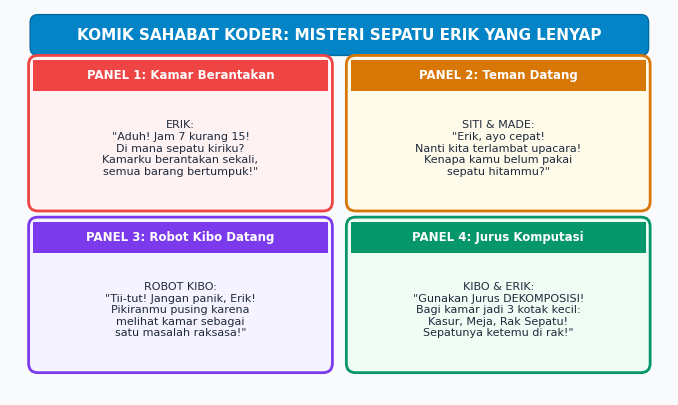
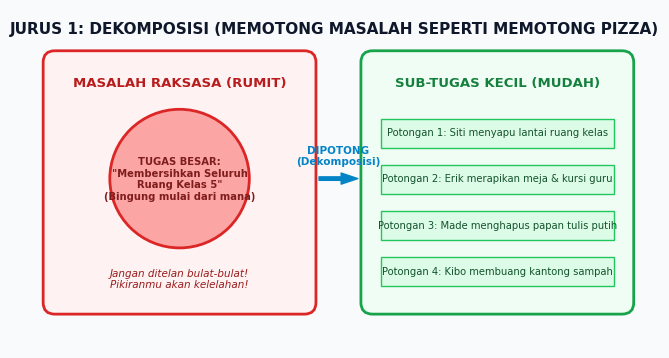
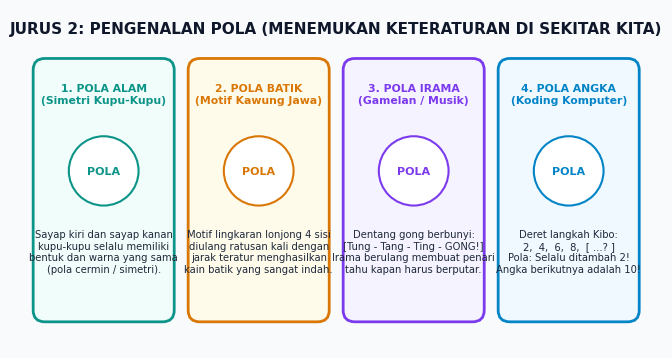
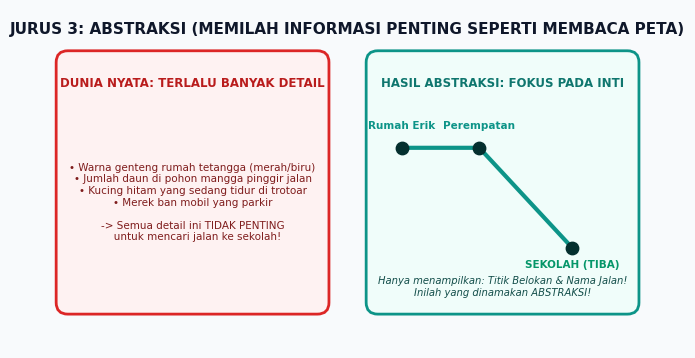
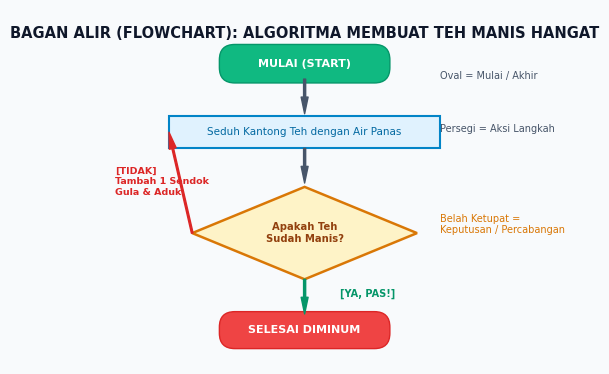
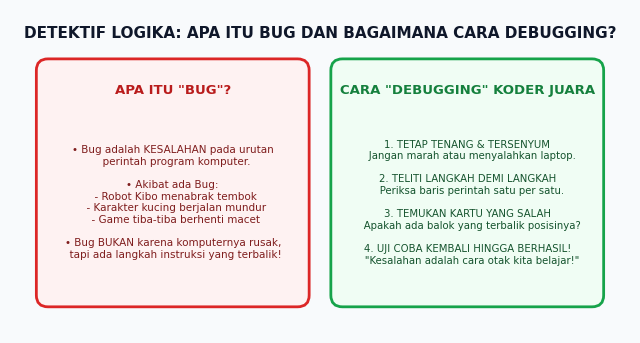
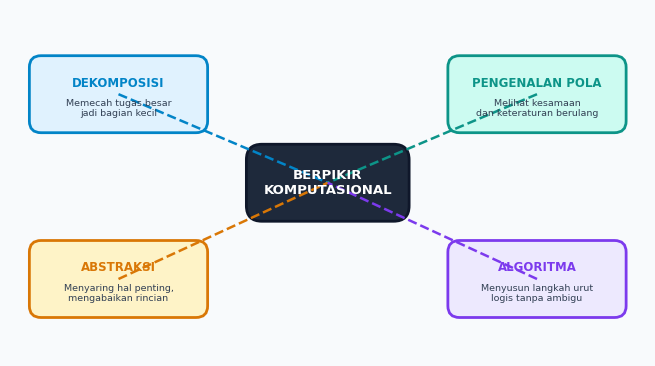

Reproduce these figures in Python, in order.
# -*- coding: utf-8 -*-
"""
Generator Ilustrasi Visual Edukatif Bab 1: Petualangan Berpikir Komputasional
Resolusi Tinggi 300 DPI, Bergaya Infografis Edukatif Ramah Anak, Penuh Warna,
Menarik dan Memikat untuk Buku Siswa SD Kelas 5.
"""
import os, sys, shutil
import matplotlib
matplotlib.use('Agg')
import matplotlib.pyplot as plt
import matplotlib.patches as patches

tot_dir = r"D:\OneDrive - Universitas Parnaraya\GEDE ERIK AKTAMA\TOT\Outline Buku Ajar KKA\Buku Kelas 5 SD\assets"
local_dir = r"d:\Xampp2\htdocs\aktama-main\buku-ajar-kka\buku-kelas-5-sd\assets"

os.makedirs(tot_dir, exist_ok=True)
os.makedirs(local_dir, exist_ok=True)

plt.rcParams['font.sans-serif'] = 'Arial'
plt.rcParams['font.family'] = 'sans-serif'

def save_fig(fig, filename):
    local_path = os.path.join(local_dir, filename)
    fig.savefig(local_path, dpi=300, bbox_inches='tight')
    plt.close(fig)
    tot_path = os.path.join(tot_dir, filename)
    try:
        shutil.copy2(local_path, tot_path)
    except Exception as e:
        print(f"Warning copying {filename}: {e}")
    print(f"Bab 1 Illustration Ready: {filename}")

# -------------------------------------------------------------
# 1. Komik Strip Pembuka 4 Panel (Kamar Erik yang Berantakan)
# -------------------------------------------------------------
def make_komik_pembuka():
    fig, ax = plt.subplots(figsize=(8.5, 5.0), facecolor='#F8FAFC')
    ax.set_xlim(0, 8.5); ax.set_ylim(0, 5.0); ax.axis('off')

    # Title Banner
    banner = patches.FancyBboxPatch((0.3, 4.45), 7.9, 0.45, boxstyle="round,pad=0.04,rounding_size=0.1",
                                    facecolor='#0284C7', edgecolor='#0369A1')
    ax.add_patch(banner)
    ax.text(4.25, 4.67, "KOMIK SAHABAT KODER: MISTERI SEPATU ERIK YANG LENYAP",
            ha='center', va='center', fontsize=11, fontweight='bold', color='#FFFFFF')

    panels = [
        {"num": "PANEL 1", "title": "Kamar Berantakan", "col": "#EF4444", "bg": "#FEF2F2",
         "dialog": "ERIK:\n\"Aduh! Jam 7 kurang 15!\nDi mana sepatu kiriku?\nKamarku berantakan sekali,\nsemua barang bertumpuk!\"", "x": 0.3, "y": 2.45},
        {"num": "PANEL 2", "title": "Teman Datang", "col": "#D97706", "bg": "#FFFBEB",
         "dialog": "SITI & MADE:\n\"Erik, ayo cepat!\nNanti kita terlambat upacara!\nKenapa kamu belum pakai\nsepatu hitammu?\"", "x": 4.4, "y": 2.45},
        {"num": "PANEL 3", "title": "Robot Kibo Datang", "col": "#7C3AED", "bg": "#F5F3FF",
         "dialog": "ROBOT KIBO:\n\"Tii-tut! Jangan panik, Erik!\nPikiranmu pusing karena\nmelihat kamar sebagai\nsatu masalah raksasa!\"", "x": 0.3, "y": 0.35},
        {"num": "PANEL 4", "title": "Jurus Komputasi", "col": "#059669", "bg": "#F0FDF4",
         "dialog": "KIBO & ERIK:\n\"Gunakan Jurus DEKOMPOSISI!\nBagi kamar jadi 3 kotak kecil:\nKasur, Meja, Rak Sepatu!\nSepatunya ketemu di rak!\"", "x": 4.4, "y": 0.35},
    ]

    for p in panels:
        # Box panel
        card = patches.FancyBboxPatch((p["x"], p["y"]), 3.8, 1.9, boxstyle="round,pad=0.06,rounding_size=0.12",
                                      facecolor=p["bg"], edgecolor=p["col"], linewidth=2)
        ax.add_patch(card)
        # Header panel
        hdr = patches.Rectangle((p["x"], p["y"] + 1.5), 3.8, 0.4, facecolor=p["col"])
        ax.add_patch(hdr)
        ax.text(p["x"] + 1.9, p["y"] + 1.7, f"{p['num']}: {p['title']}", ha='center', va='center',
                fontsize=8.5, fontweight='bold', color='#FFFFFF')
        # Dialog
        ax.text(p["x"] + 1.9, p["y"] + 0.75, p["dialog"], ha='center', va='center',
                fontsize=8, color='#1E293B', multialignment='center')

    save_fig(fig, "bab1_komik_pembuka.png")

# -------------------------------------------------------------
# 2. Gambar 1.1: Konsep Dekomposisi (Analogi Irisan Pizza Tugas)
# -------------------------------------------------------------
def make_dekomposisi_pizza():
    fig, ax = plt.subplots(figsize=(8.2, 4.4), facecolor='#F8FAFC')
    ax.set_xlim(0, 8.2); ax.set_ylim(0, 4.4); ax.axis('off')

    ax.text(4.1, 4.15, "JURUS 1: DEKOMPOSISI (MEMOTONG MASALAH SEPERTI MEMOTONG PIZZA)",
            ha='center', va='center', fontsize=11, fontweight='bold', color='#0F172A')

    # Left: Masalah Raksasa (Pizza Utuh Besar)
    b_left = patches.FancyBboxPatch((0.4, 0.5), 3.4, 3.3, boxstyle="round,pad=0.06,rounding_size=0.15",
                                    facecolor='#FEF2F2', edgecolor='#DC2626', linewidth=2)
    ax.add_patch(b_left)
    ax.text(2.1, 3.45, "MASALAH RAKSASA (RUMIT)", ha='center', va='center', fontsize=9.5, fontweight='bold', color='#B91C1C')
    # Big circle pizza
    c_big = patches.Circle((2.1, 2.2), 0.9, facecolor='#FCA5A5', edgecolor='#DC2626', linewidth=2)
    ax.add_patch(c_big)
    ax.text(2.1, 2.2, "TUGAS BESAR:\n\"Membersihkan Seluruh\nRuang Kelas 5\"\n(Bingung mulai dari mana)",
            ha='center', va='center', fontsize=7.2, fontweight='bold', color='#7F1D1D')
    ax.text(2.1, 0.9, "Jangan ditelan bulat-bulat!\nPikiranmu akan kelelahan!",
            ha='center', va='center', fontsize=7.5, fontstyle='italic', color='#991B1B')

    # Arrow Transformation
    ax.annotate('', xy=(4.4, 2.2), xytext=(3.9, 2.2),
                arrowprops=dict(facecolor='#0284C7', edgecolor='#0284C7', width=2.5, headwidth=8))
    ax.text(4.15, 2.5, "DIPOTONG\n(Dekomposisi)", ha='center', va='center', fontsize=7.5, fontweight='bold', color='#0284C7')

    # Right: Potongan Kecil yang Mudah
    b_right = patches.FancyBboxPatch((4.5, 0.5), 3.4, 3.3, boxstyle="round,pad=0.06,rounding_size=0.15",
                                     facecolor='#F0FDF4', edgecolor='#16A34A', linewidth=2)
    ax.add_patch(b_right)
    ax.text(6.2, 3.45, "SUB-TUGAS KECIL (MUDAH)", ha='center', va='center', fontsize=9.5, fontweight='bold', color='#15803D')

    slices = [
        ("Potongan 1: Siti menyapu lantai ruang kelas", 2.8),
        ("Potongan 2: Erik merapikan meja & kursi guru", 2.2),
        ("Potongan 3: Made menghapus papan tulis putih", 1.6),
        ("Potongan 4: Kibo membuang kantong sampah", 1.0),
    ]
    for text, y in slices:
        box_s = patches.Rectangle((4.7, y - 0.2), 3.0, 0.38, facecolor='#DCFCE7', edgecolor='#22C55E')
        ax.add_patch(box_s)
        ax.text(6.2, y, text, ha='center', va='center', fontsize=7.2, color='#14532D')

    save_fig(fig, "bab1_dekomposisi_pizza.png")

# -------------------------------------------------------------
# 3. Gambar 1.2: Pengenalan Pola (Batik Nusantara, Alam, Deret)
# -------------------------------------------------------------
def make_pola_batik():
    fig, ax = plt.subplots(figsize=(8.2, 4.4), facecolor='#F8FAFC')
    ax.set_xlim(0, 8.2); ax.set_ylim(0, 4.4); ax.axis('off')

    ax.text(4.1, 4.15, "JURUS 2: PENGENALAN POLA (MENEMUKAN KETERATURAN DI SEKITAR KITA)",
            ha='center', va='center', fontsize=11, fontweight='bold', color='#0F172A')

    cards = [
        {"title": "1. POLA ALAM\n(Simetri Kupu-Kupu)", "col": "#0D9488", "bg": "#F0FDFA",
         "desc": "Sayap kiri dan sayap kanan\nkupu-kupu selalu memiliki\nbentuk dan warna yang sama\n(pola cermin / simetri).", "x": 1.1},
        {"title": "2. POLA BATIK\n(Motif Kawung Jawa)", "col": "#D97706", "bg": "#FFFBEB",
         "desc": "Motif lingkaran lonjong 4 sisi\ndiulang ratusan kali dengan\njarak teratur menghasilkan\nkain batik yang sangat indah.", "x": 3.1},
        {"title": "3. POLA IRAMA\n(Gamelan / Musik)", "col": "#7C3AED", "bg": "#F5F3FF",
         "desc": "Dentang gong berbunyi:\n[Tung - Tang - Ting - GONG!]\nIrama berulang membuat penari\ntahu kapan harus berputar.", "x": 5.1},
        {"title": "4. POLA ANGKA\n(Koding Komputer)", "col": "#0284C7", "bg": "#F0F9FF",
         "desc": "Deret langkah Kibo:\n2,  4,  6,  8,  [ ...? ]\nPola: Selalu ditambah 2!\nAngka berikutnya adalah 10!", "x": 7.1},
    ]

    for c in cards:
        x = c["x"]
        card = patches.FancyBboxPatch((x - 0.85, 0.4), 1.7, 3.3, boxstyle="round,pad=0.06,rounding_size=0.15",
                                      facecolor=c["bg"], edgecolor=c["col"], linewidth=2)
        ax.add_patch(card)
        ax.text(x, 3.3, c["title"], ha='center', va='center', fontsize=7.8, fontweight='bold', color=c["col"])
        # Inner decorative circle
        circ = patches.Circle((x, 2.3), 0.45, facecolor='#FFFFFF', edgecolor=c["col"], linewidth=1.5)
        ax.add_patch(circ)
        ax.text(x, 2.3, "POLA", ha='center', va='center', fontsize=8, fontweight='bold', color=c["col"])
        ax.text(x, 1.25, c["desc"], ha='center', va='center', fontsize=7.2, color='#1E293B')

    save_fig(fig, "bab1_pola_batik_alam.png")

# -------------------------------------------------------------
# 4. Gambar 1.3: Konsep Abstraksi (Peta Nyata vs Peta Garis Jalur)
# -------------------------------------------------------------
def make_abstraksi_peta():
    fig, ax = plt.subplots(figsize=(8.2, 4.4), facecolor='#F8FAFC')
    ax.set_xlim(0, 8.2); ax.set_ylim(0, 4.4); ax.axis('off')

    ax.text(4.1, 4.15, "JURUS 3: ABSTRAKSI (MEMILAH INFORMASI PENTING SEPERTI MEMBACA PETA)",
            ha='center', va='center', fontsize=11, fontweight='bold', color='#0F172A')

    # Left: Peta Terlalu Rinci (Bikin Bingung)
    b_left = patches.FancyBboxPatch((0.4, 0.5), 3.4, 3.3, boxstyle="round,pad=0.06,rounding_size=0.15",
                                    facecolor='#FEF2F2', edgecolor='#DC2626', linewidth=2)
    ax.add_patch(b_left)
    ax.text(2.1, 3.45, "DUNIA NYATA: TERLALU BANYAK DETAIL", ha='center', va='center', fontsize=8.5, fontweight='bold', color='#B91C1C')
    details = (
        "• Warna genteng rumah tetangga (merah/biru)\n"
        "• Jumlah daun di pohon mangga pinggir jalan\n"
        "• Kucing hitam yang sedang tidur di trotoar\n"
        "• Merek ban mobil yang parkir\n\n"
        "-> Semua detail ini TIDAK PENTING\n"
        "   untuk mencari jalan ke sekolah!"
    )
    ax.text(2.1, 1.9, details, ha='center', va='center', fontsize=7.5, color='#7F1D1D')

    # Right: Peta Hasil Abstraksi (Jelas & Cepat Dipahami)
    b_right = patches.FancyBboxPatch((4.4, 0.5), 3.4, 3.3, boxstyle="round,pad=0.06,rounding_size=0.15",
                                     facecolor='#F0FDFA', edgecolor='#0D9488', linewidth=2)
    ax.add_patch(b_right)
    ax.text(6.1, 3.45, "HASIL ABSTRAKSI: FOKUS PADA INTI", ha='center', va='center', fontsize=8.5, fontweight='bold', color='#0F766E')
    # Simple line route
    ax.plot([4.8, 5.8, 7.0], [2.6, 2.6, 1.3], color='#0D9488', linewidth=3)
    ax.scatter([4.8, 5.8, 7.0], [2.6, 2.6, 1.3], color='#042F2E', s=80, zorder=5)
    ax.text(4.8, 2.85, "Rumah Erik", ha='center', fontsize=7.5, fontweight='bold', color='#0D9488')
    ax.text(5.8, 2.85, "Perempatan", ha='center', fontsize=7.5, fontweight='bold', color='#0D9488')
    ax.text(7.0, 1.05, "SEKOLAH (TIBA)", ha='center', fontsize=7.5, fontweight='bold', color='#059669')
    ax.text(6.1, 0.8, "Hanya menampilkan: Titik Belokan & Nama Jalan!\nInilah yang dinamakan ABSTRAKSI!",
            ha='center', va='center', fontsize=7.2, fontstyle='italic', color='#134E4A')

    save_fig(fig, "bab1_abstraksi_peta.png")

# -------------------------------------------------------------
# 5. Gambar 1.4: Bagan Alir Flowchart dengan Percabangan Keputusan
# -------------------------------------------------------------
def make_flowchart_teh():
    fig, ax = plt.subplots(figsize=(7.5, 4.6), facecolor='#F8FAFC')
    ax.set_xlim(0, 7.5); ax.set_ylim(0, 4.6); ax.axis('off')

    ax.text(3.75, 4.3, "BAGAN ALIR (FLOWCHART): ALGORITMA MEMBUAT TEH MANIS HANGAT",
            ha='center', va='center', fontsize=10.5, fontweight='bold', color='#0F172A')

    # 1. Start (Oval)
    p_start = patches.FancyBboxPatch((2.7, 3.7), 2.1, 0.4, boxstyle="round,pad=0.05,rounding_size=0.2",
                                     facecolor='#10B981', edgecolor='#059669')
    ax.add_patch(p_start)
    ax.text(3.75, 3.9, "MULAI (START)", ha='center', va='center', fontsize=8, fontweight='bold', color='#FFFFFF')

    # Arrow 1
    ax.annotate('', xy=(3.75, 3.25), xytext=(3.75, 3.7),
                arrowprops=dict(facecolor='#475569', edgecolor='#475569', width=1.5, headwidth=5))

    # 2. Seduh Teh (Rect)
    ax.add_patch(patches.Rectangle((2.0, 2.8), 3.5, 0.42, facecolor='#E0F2FE', edgecolor='#0284C7', linewidth=1.5))
    ax.text(3.75, 3.01, "Seduh Kantong Teh dengan Air Panas", ha='center', va='center', fontsize=7.5, color='#0369A1')

    # Arrow 2
    ax.annotate('', xy=(3.75, 2.35), xytext=(3.75, 2.8),
                arrowprops=dict(facecolor='#475569', edgecolor='#475569', width=1.5, headwidth=5))

    # 3. Decision (Belah Ketupat)
    diamond = patches.Polygon([[3.75, 2.3], [5.2, 1.7], [3.75, 1.1], [2.3, 1.7]],
                              facecolor='#FEF3C7', edgecolor='#D97706', linewidth=1.8)
    ax.add_patch(diamond)
    ax.text(3.75, 1.7, "Apakah Teh\nSudah Manis?", ha='center', va='center', fontsize=7.2, fontweight='bold', color='#92400E')

    # Loop "TIDAK" (Kembali tambah gula)
    ax.annotate('', xy=(2.0, 3.01), xytext=(2.3, 1.7),
                arrowprops=dict(facecolor='#DC2626', edgecolor='#DC2626', width=1.2, headwidth=5))
    ax.text(1.3, 2.2, "[TIDAK]\nTambah 1 Sendok\nGula & Aduk", fontsize=6.8, fontweight='bold', color='#DC2626')

    # Yes Arrow down to Finish
    ax.annotate('', xy=(3.75, 0.65), xytext=(3.75, 1.1),
                arrowprops=dict(facecolor='#059669', edgecolor='#059669', width=1.5, headwidth=5))
    ax.text(4.2, 0.88, "[YA, PAS!]", fontsize=7, fontweight='bold', color='#059669')

    # 4. Finish (Oval)
    p_end = patches.FancyBboxPatch((2.7, 0.25), 2.1, 0.38, boxstyle="round,pad=0.05,rounding_size=0.2",
                                   facecolor='#EF4444', edgecolor='#DC2626')
    ax.add_patch(p_end)
    ax.text(3.75, 0.44, "SELESAI DIMINUM", ha='center', va='center', fontsize=8, fontweight='bold', color='#FFFFFF')

    # Legend
    ax.text(5.5, 3.7, "Oval = Mulai / Akhir", fontsize=7, color='#475569')
    ax.text(5.5, 3.01, "Persegi = Aksi Langkah", fontsize=7, color='#475569')
    ax.text(5.5, 1.7, "Belah Ketupat =\nKeputusan / Percabangan", fontsize=7, color='#D97706')

    save_fig(fig, "bab1_flowchart_teh_manis.png")

# -------------------------------------------------------------
# 6. Gambar 1.5: Robot Kibo Melacak Bug & Debugging
# -------------------------------------------------------------
def make_kibo_debugging():
    fig, ax = plt.subplots(figsize=(8.0, 4.2), facecolor='#F8FAFC')
    ax.set_xlim(0, 8.0); ax.set_ylim(0, 4.2); ax.axis('off')

    ax.text(4.0, 3.9, "DETEKTIF LOGIKA: APA ITU BUG DAN BAGAIMANA CARA DEBUGGING?",
            ha='center', va='center', fontsize=11, fontweight='bold', color='#0F172A')

    # Left: Apa itu Bug?
    b1 = patches.FancyBboxPatch((0.4, 0.4), 3.4, 3.1, boxstyle="round,pad=0.06,rounding_size=0.15",
                                facecolor='#FEF2F2', edgecolor='#DC2626', linewidth=2)
    ax.add_patch(b1)
    ax.text(2.1, 3.15, "APA ITU \"BUG\"?", ha='center', va='center', fontsize=9.5, fontweight='bold', color='#B91C1C')
    t_bug = (
        "• Bug adalah KESALAHAN pada urutan\n"
        "  perintah program komputer.\n\n"
        "• Akibat ada Bug:\n"
        "  - Robot Kibo menabrak tembok\n"
        "  - Karakter kucing berjalan mundur\n"
        "  - Game tiba-tiba berhenti macet\n\n"
        "• Bug BUKAN karena komputernya rusak,\n"
        "  tapi ada langkah instruksi yang terbalik!"
    )
    ax.text(2.1, 1.7, t_bug, ha='center', va='center', fontsize=7.5, color='#7F1D1D')

    # Right: Cara Debugging Koder Hebat
    b2 = patches.FancyBboxPatch((4.2, 0.4), 3.4, 3.1, boxstyle="round,pad=0.06,rounding_size=0.15",
                                facecolor='#F0FDF4', edgecolor='#16A34A', linewidth=2)
    ax.add_patch(b2)
    ax.text(5.9, 3.15, "CARA \"DEBUGGING\" KODER JUARA", ha='center', va='center', fontsize=9.5, fontweight='bold', color='#15803D')
    t_deb = (
        "1. TETAP TENANG & TERSENYUM\n"
        "   Jangan marah atau menyalahkan laptop.\n\n"
        "2. TELITI LANGKAH DEMI LANGKAH\n"
        "   Periksa baris perintah satu per satu.\n\n"
        "3. TEMUKAN KARTU YANG SALAH\n"
        "   Apakah ada balok yang terbalik posisinya?\n\n"
        "4. UJI COBA KEMBALI HINGGA BERHASIL!\n"
        "   \"Kesalahan adalah cara otak kita belajar!\""
    )
    ax.text(5.9, 1.7, t_deb, ha='center', va='center', fontsize=7.3, color='#14532D')

    save_fig(fig, "bab1_kibo_debugging.png")

# -------------------------------------------------------------
# 7. Gambar 1.6: Mind Map Rangkuman 4 Pilar Komputasi
# -------------------------------------------------------------
def make_mindmap_rangkuman():
    fig, ax = plt.subplots(figsize=(8.2, 4.5), facecolor='#F8FAFC')
    ax.set_xlim(0, 8.2); ax.set_ylim(0, 4.5); ax.axis('off')

    # Center Hub
    hub = patches.FancyBboxPatch((3.1, 1.8), 2.0, 0.9, boxstyle="round,pad=0.05,rounding_size=0.2",
                                facecolor='#1E293B', edgecolor='#0F172A', linewidth=2)
    ax.add_patch(hub)
    ax.text(4.1, 2.25, "BERPIKIR\nKOMPUTASIONAL", ha='center', va='center', fontsize=9.5, fontweight='bold', color='#FFFFFF')

    nodes = [
        {"title": "DEKOMPOSISI", "sub": "Memecah tugas besar\njadi bagian kecil", "col": "#0284C7", "bg": "#E0F2FE", "x": 1.4, "y": 3.4},
        {"title": "PENGENALAN POLA", "sub": "Melihat kesamaan\ndan keteraturan berulang", "col": "#0D9488", "bg": "#CCFBF1", "x": 6.8, "y": 3.4},
        {"title": "ABSTRAKSI", "sub": "Menyaring hal penting,\nmengabaikan rincian", "col": "#D97706", "bg": "#FEF3C7", "x": 1.4, "y": 1.0},
        {"title": "ALGORITMA", "sub": "Menyusun langkah urut\nlogis tanpa ambigu", "col": "#7C3AED", "bg": "#EDE9FE", "x": 6.8, "y": 1.0},
    ]

    for n in nodes:
        box = patches.FancyBboxPatch((n["x"] - 1.1, n["y"] - 0.45), 2.2, 0.9, boxstyle="round,pad=0.05,rounding_size=0.15",
                                     facecolor=n["bg"], edgecolor=n["col"], linewidth=2)
        ax.add_patch(box)
        ax.text(n["x"], n["y"] + 0.15, n["title"], ha='center', va='center', fontsize=8.5, fontweight='bold', color=n["col"])
        ax.text(n["x"], n["y"] - 0.18, n["sub"], ha='center', va='center', fontsize=6.8, color='#334155')

        # Line to center
        ax.plot([n["x"], 4.1], [n["y"], 2.25], color=n["col"], linewidth=1.8, linestyle='--', zorder=1)

    save_fig(fig, "bab1_mindmap_rangkuman.png")

if __name__ == "__main__":
    make_komik_pembuka()
    make_dekomposisi_pizza()
    make_pola_batik()
    make_abstraksi_peta()
    make_flowchart_teh()
    make_kibo_debugging()
    make_mindmap_rangkuman()
    print("ALL BAB 1 VIBRANT ILLUSTRATIONS GENERATED SUCCESSFULLY!")
